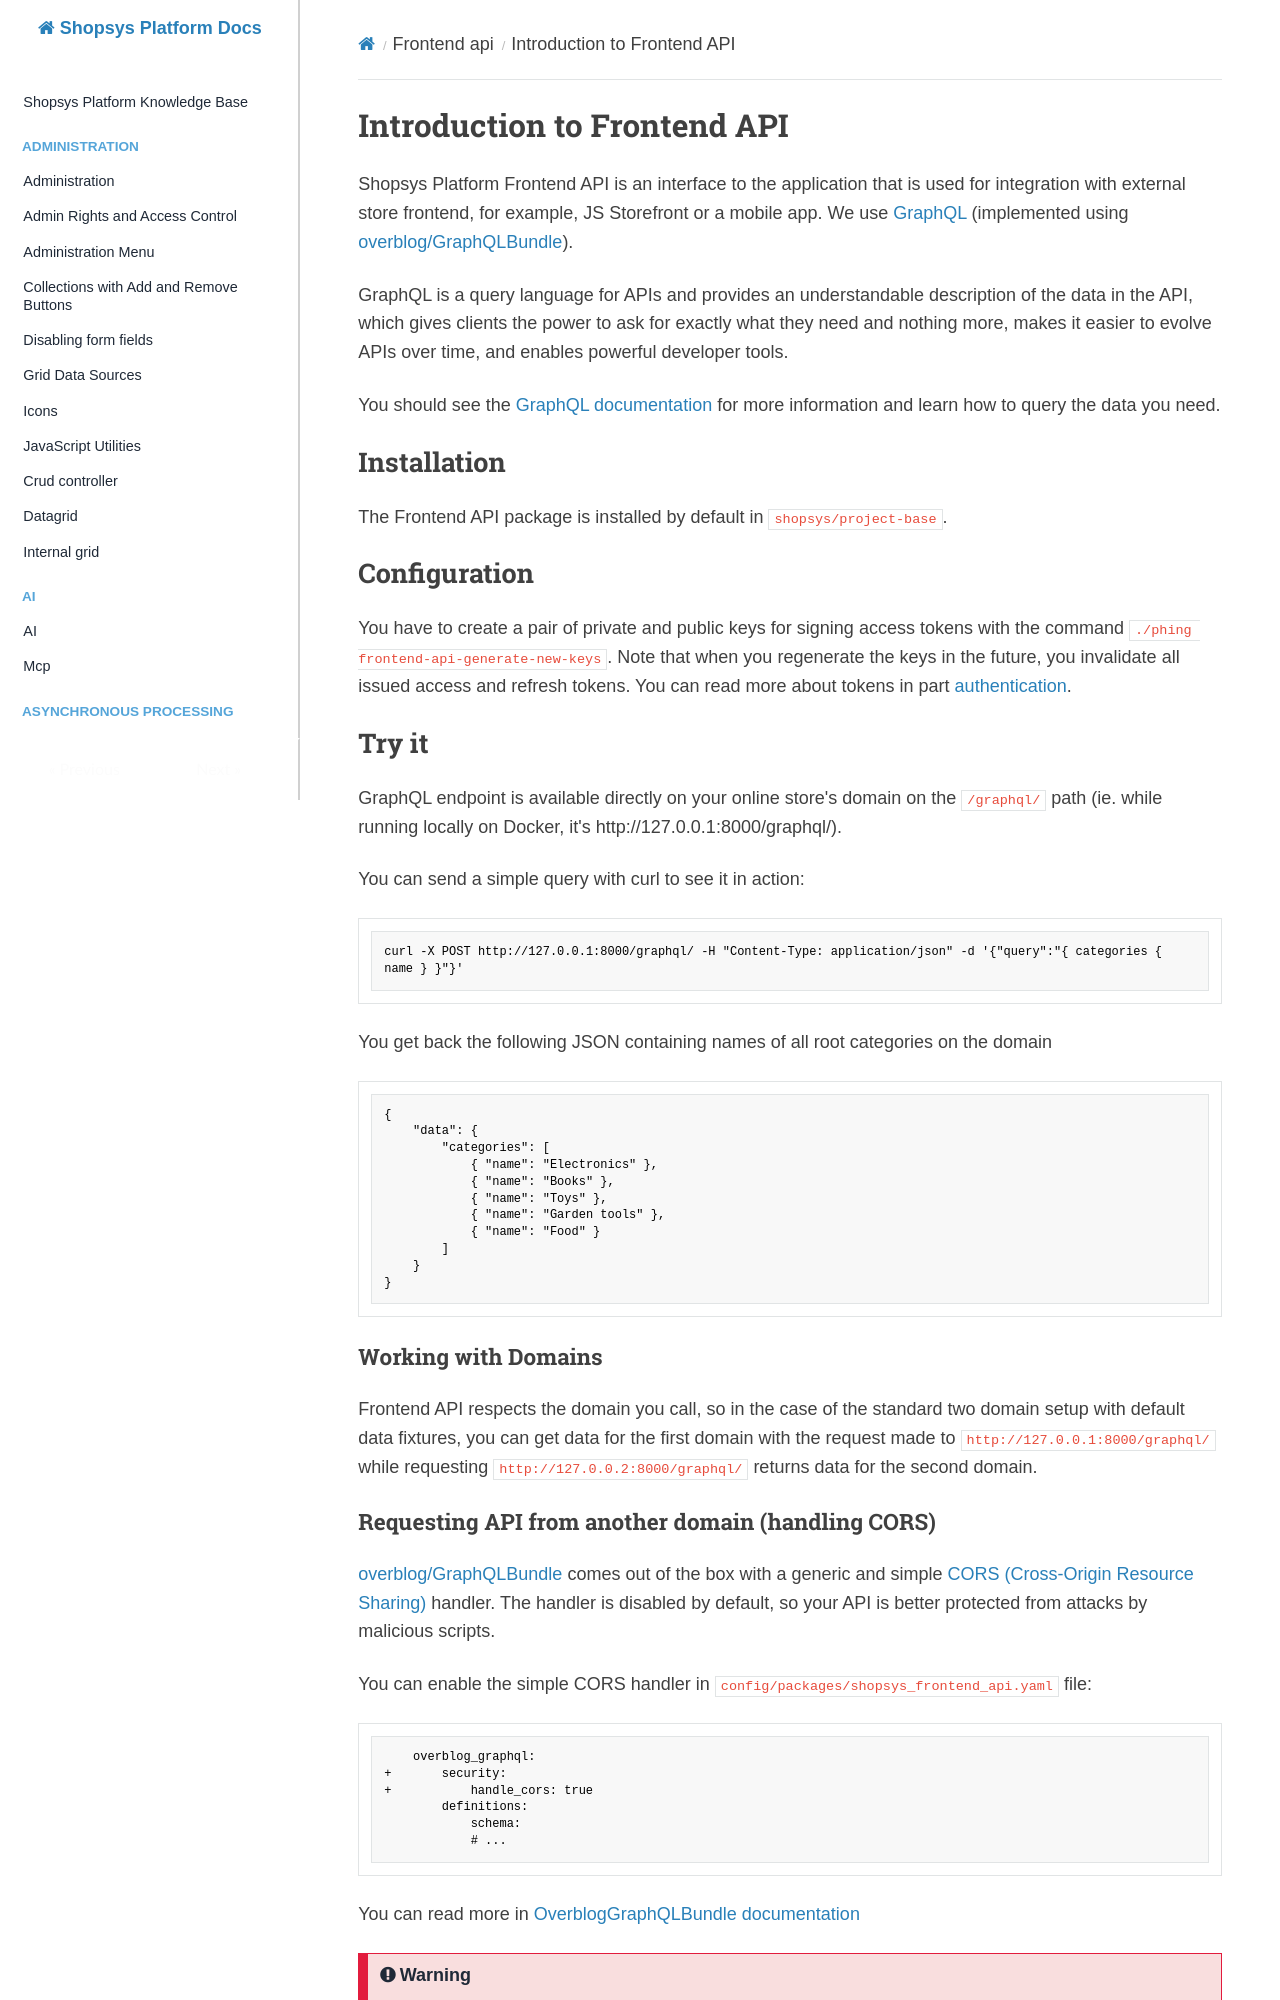

repository: shopsys/shopsys · page: frontend-api/introduction-to-frontend-api/index.html · generator: mkdocs

# Introduction to Frontend API

Shopsys Platform Frontend API is an interface to the application that is used for integration with external store frontend, for example, JS Storefront or a mobile app.
We use [GraphQL](https://graphql.org) (implemented using [overblog/GraphQLBundle](https://github.com/overblog/GraphQLBundle)).

GraphQL is a query language for APIs and provides an understandable description of the data in the API,
which gives clients the power to ask for exactly what they need and nothing more,
makes it easier to evolve APIs over time, and enables powerful developer tools.

You should see the [GraphQL documentation](https://graphql.org/learn/) for more information and learn how to query the data you need.

## Installation

The Frontend API package is installed by default in `shopsys/project-base`.

## Configuration

You have to create a pair of private and public keys for signing access tokens with the command `./phing frontend-api-generate-new-keys`.
Note that when you regenerate the keys in the future, you invalidate all issued access and refresh tokens.
You can read more about tokens in part [authentication](./authentication.md).

## Try it

GraphQL endpoint is available directly on your online store's domain on the `/graphql/` path (ie. while running locally on Docker, it's http://127.0.0.1:8000/graphql/).

You can send a simple query with curl to see it in action:

```sh
curl -X POST http://127.0.0.1:8000/graphql/ -H "Content-Type: application/json" -d '{"query":"{ categories { name } }"}'
```

You get back the following JSON containing names of all root categories on the domain

```json
{
    "data": {
        "categories": [
            { "name": "Electronics" },
            { "name": "Books" },
            { "name": "Toys" },
            { "name": "Garden tools" },
            { "name": "Food" }
        ]
    }
}
```

### Working with Domains

Frontend API respects the domain you call, so in the case of the standard two domain setup with default data fixtures,
you can get data for the first domain with the request made to `http://127.0.0.1:8000/graphql/` while requesting `http://127.0.0.2:8000/graphql/` returns data for the second domain.

### Requesting API from another domain (handling CORS)

[overblog/GraphQLBundle](https://github.com/overblog/GraphQLBundle) comes out of the box with a generic and simple [CORS (Cross-Origin Resource Sharing)](http://enable-cors.org/) handler.
The handler is disabled by default, so your API is better protected from attacks by malicious scripts.

You can enable the simple CORS handler in `config/packages/shopsys_frontend_api.yaml` file:

```diff
    overblog_graphql:
+       security:
+           handle_cors: true
        definitions:
            schema:
            # ...
```

You can read more in [OverblogGraphQLBundle documentation](https://github.com/overblog/GraphQLBundle/blob/v0.13.4/docs/security/handle-cors.md)

!!! warning

    The default CORS handler provides only basic configuration. For example, resources cannot be shared only with the specific domain.<br>
    You can gain more flexibility with [NelmioCorsBundle](https://github.com/nelmio/NelmioCorsBundle).
